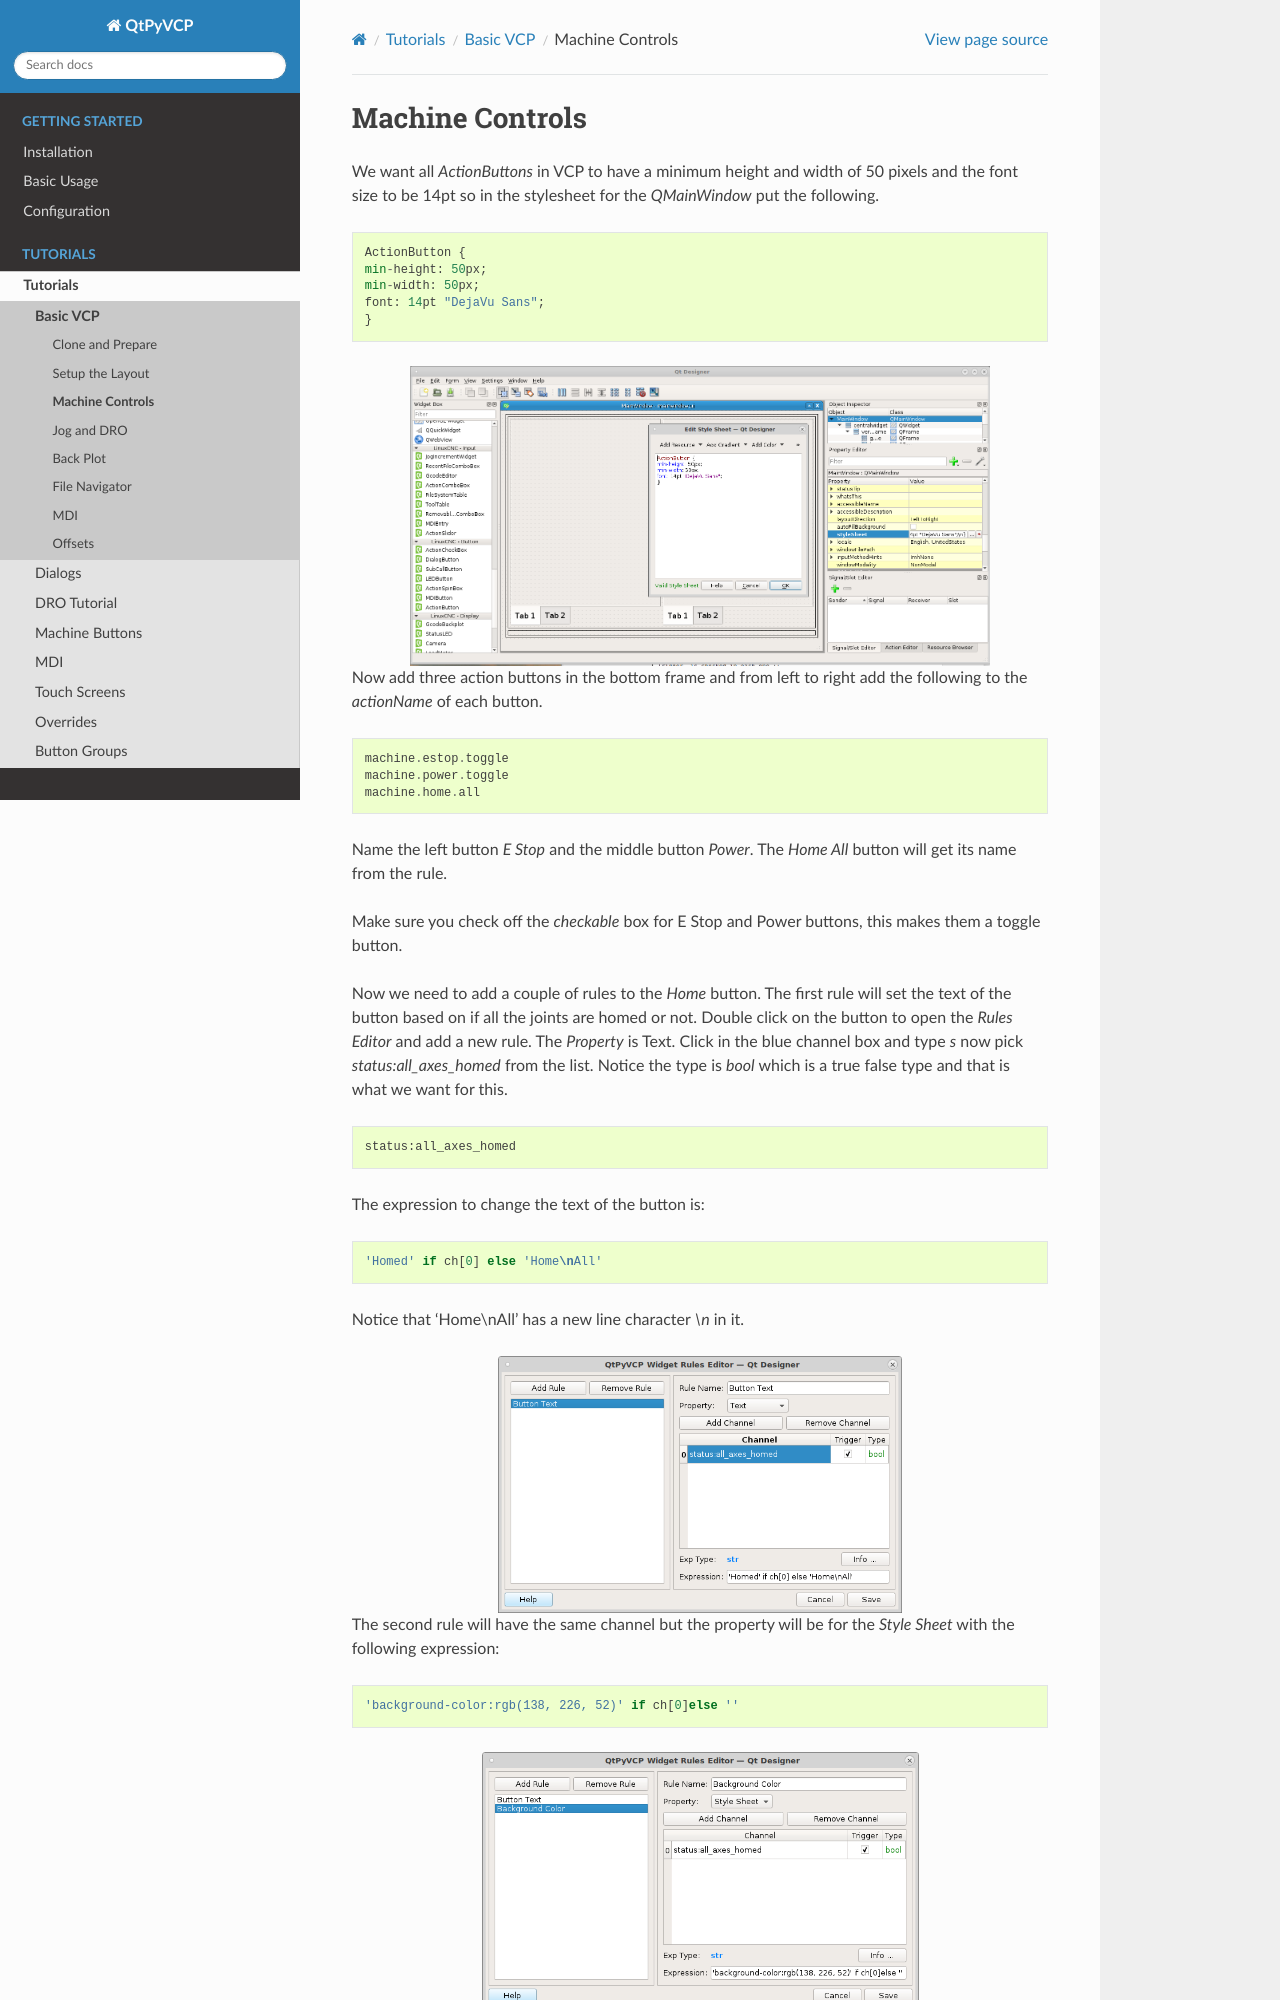

repository: kcjengr/qtpyvcp · page: tutorials/basic_vcp/basic_vcp_03.html · generator: sphinx

================
Machine Controls
================

We want all `ActionButtons` in VCP to have a minimum height and width of 50
pixels and the font size to be 14pt so in the stylesheet for the `QMainWindow`
put the following.
::

    ActionButton {
    min-height: 50px;
    min-width: 50px;
    font: 14pt "DejaVu Sans";
    }

.. image:: images/vcp1-designer-08.png
   :align: center
   :scale: 40 %

Now add three action buttons in the bottom frame and from left to right add the
following to the `actionName` of each button.
::

    machine.estop.toggle
    machine.power.toggle
    machine.home.all


Name the left button `E Stop` and the middle button `Power`. The `Home All`
button will get its name from the rule.

Make sure you check off the `checkable` box for E Stop and Power buttons, this
makes them a toggle button.

Now we need to add a couple of rules to the `Home` button. The first rule will
set the text of the button based on if all the joints are homed or not. Double
click on the button to open the `Rules Editor` and add a new rule. The
`Property` is Text. Click in the blue channel box and type `s` now pick
`status:all_axes_homed` from the list. Notice the type is `bool` which is a true
false type and that is what we want for this.
::

    status:all_axes_homed

The expression to change the text of the button is::

    'Homed' if ch[0] else 'Home\nAll'

Notice that 'Home\\nAll' has a new line character `\\n` in it.

.. image:: images/vcp1-designer-09.png
   :align: center
   :scale: 60 %
